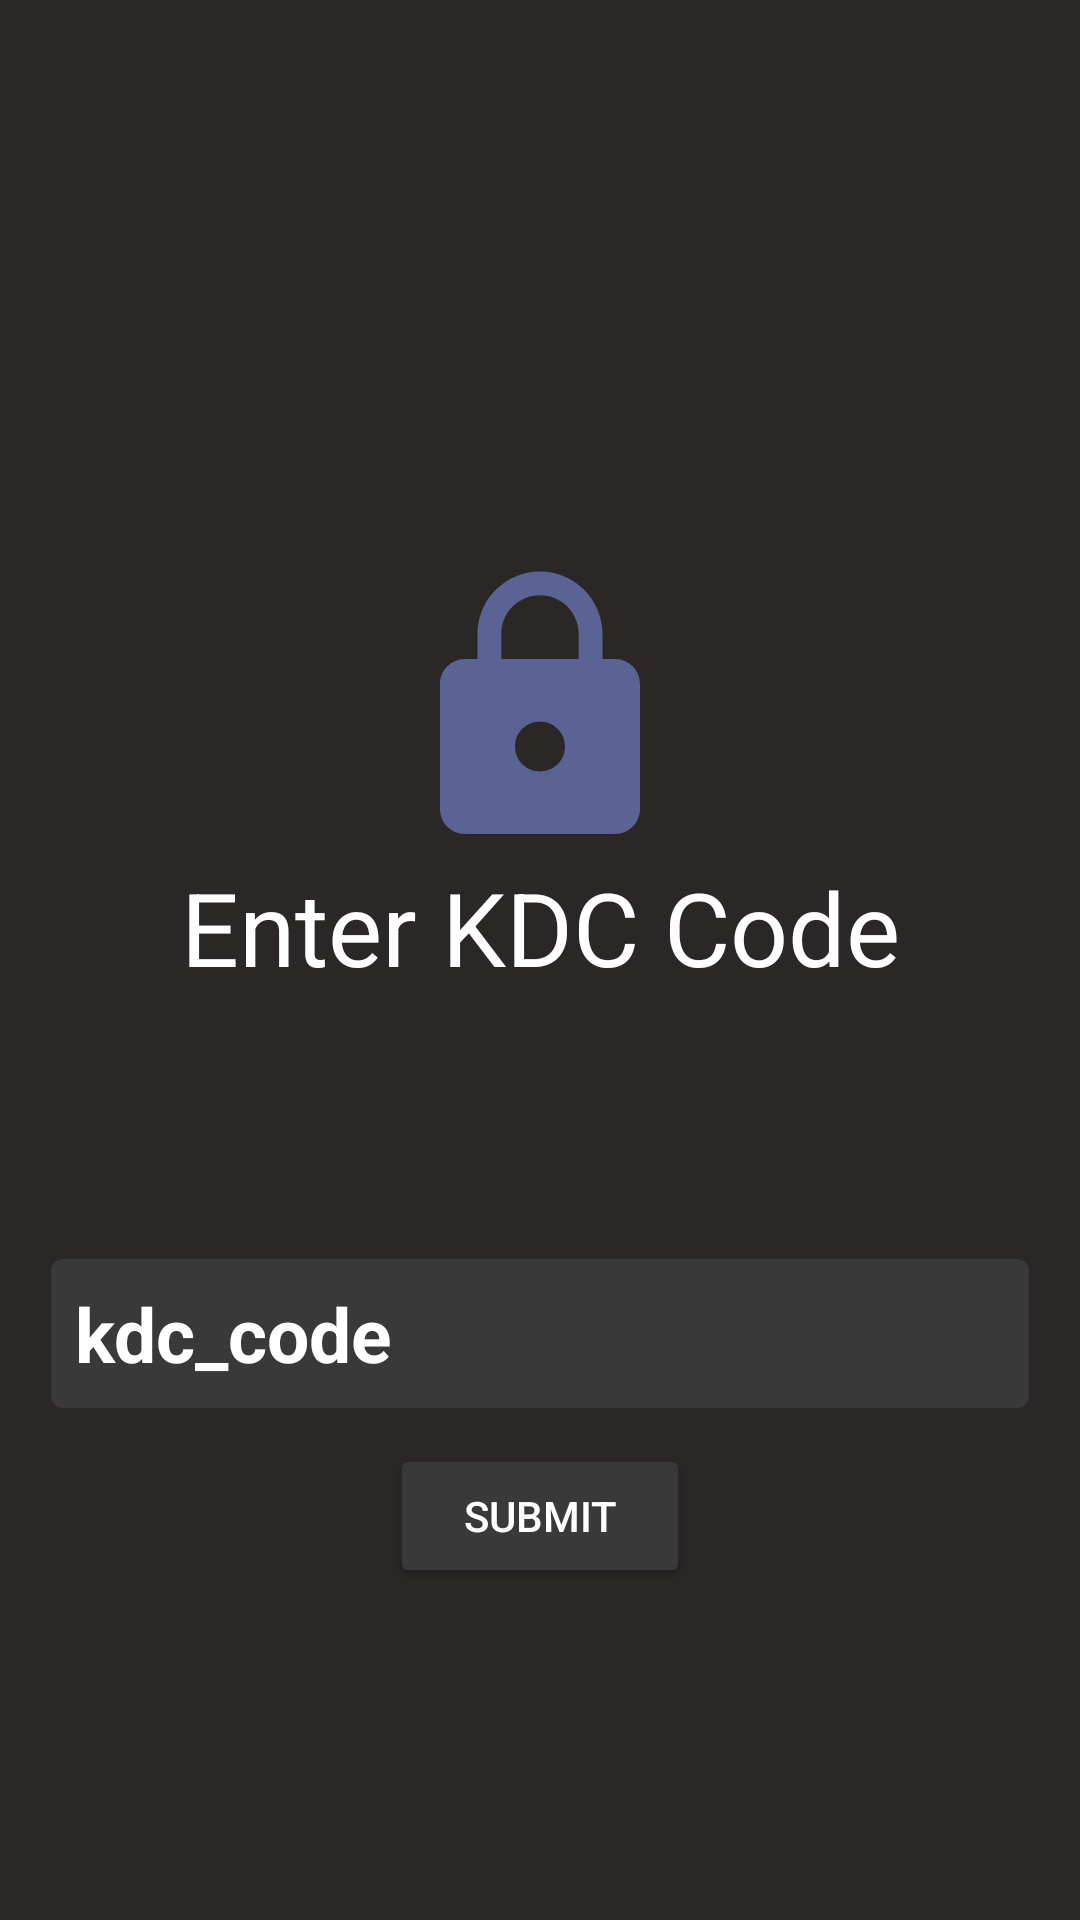

The Android layout XML behind this screen, and the referenced resources:
<!-- AndroidManifest.xml: application theme Theme.Locktalk_MessageApp -->
<!-- res/layout/activity_kdc_entry.xml -->
<?xml version="1.0" encoding="utf-8"?>
<LinearLayout xmlns:android="http://schemas.android.com/apk/res/android"
    xmlns:app="http://schemas.android.com/apk/res-auto"
    xmlns:tools="http://schemas.android.com/tools"
    android:layout_width="match_parent"
    android:layout_height="match_parent"
    android:orientation="vertical"
    android:gravity="center"
    tools:context=".controllers.KdcEntryActivity">

    <LinearLayout
        android:layout_width="match_parent"
        android:layout_height="297dp"
        android:gravity="center"
        android:orientation="vertical">

        <ImageView
            android:layout_width="100dp"
            android:layout_height="100dp"
            android:src="@drawable/lock_logo"
            app:tint="@color/Blue" />

        <TextView
            android:layout_width="match_parent"
            android:layout_height="wrap_content"
            android:text="Enter KDC Code"
            android:textAlignment="center"
            android:textAppearance="@style/TextAppearance.AppCompat.Display1"
            android:textColor="@color/white" />
    </LinearLayout>

    <RelativeLayout
        android:layout_width="match_parent"
        android:layout_height="wrap_content"
        android:layout_gravity="center_vertical">

        <EditText
            android:id="@+id/kdcCode"
            android:layout_width="330dp"
            android:layout_height="wrap_content"
            android:layout_centerInParent="true"
            android:layout_marginStart="10dp"
            android:layout_marginLeft="10dp"
            android:layout_marginTop="10dp"
            android:layout_marginEnd="10dp"
            android:layout_marginRight="10dp"
            android:layout_marginBottom="10dp"
            android:background="@drawable/textinputbubble"

            android:hint="kdc_code"
            android:inputType="text"
            android:padding="10dp"
            android:textColor="@color/white"
            android:textColorHint="@color/white"
            android:textSize="25sp"
            android:textStyle="bold" />

    </RelativeLayout>

    <RelativeLayout
        android:layout_width="100dp"
        android:layout_height="wrap_content"
        android:layout_gravity="center">

        <Button
            android:id="@+id/submitKdcCodeButton"
            android:layout_width="100dp"
            android:layout_height="wrap_content"
            android:layout_centerInParent="true"
            android:backgroundTint="@color/Grey"
            android:text="Submit" />

    </RelativeLayout>

</LinearLayout>
<!-- resources referenced by this layout -->
<resources>
  <color name="Blue">#5A6393</color>
  <color name="Grey">#3A3939</color>
  <color name="white">#FFFFFFFF</color>
  <!-- drawable lock_logo (drawable) -->
  <vector android:height="24dp" android:tint="#5A6393"
      android:viewportHeight="24" android:viewportWidth="24"
      android:width="24dp" xmlns:android="http://schemas.android.com/apk/res/android">
      <path android:fillColor="@android:color/white" android:pathData="M18,8h-1L17,6c0,-2.76 -2.24,-5 -5,-5S7,3.24 7,6v2L6,8c-1.1,0 -2,0.9 -2,2v10c0,1.1 0.9,2 2,2h12c1.1,0 2,-0.9 2,-2L20,10c0,-1.1 -0.9,-2 -2,-2zM12,17c-1.1,0 -2,-0.9 -2,-2s0.9,-2 2,-2 2,0.9 2,2 -0.9,2 -2,2zM15.1,8L8.9,8L8.9,6c0,-1.71 1.39,-3.1 3.1,-3.1 1.71,0 3.1,1.39 3.1,3.1v2z"/>
  </vector>
  <!-- drawable textinputbubble (drawable) -->
  <?xml version="1.0" encoding="utf-8"?>
  
  <shape android:shape="rectangle" xmlns:android="http://schemas.android.com/apk/res/android">
  
      <stroke android:width="2dp" android:color="@color/Dark_Grey"/>
      <corners android:radius="5dp"/>
      <solid android:color="@color/Grey"/>
  </shape>
  <style name="Theme.Locktalk_MessageApp" parent="Base.Theme.Locktalk_MessageApp" />
  <color name="Dark_Grey">#2B2727</color>
  <style name="Base.Theme.Locktalk_MessageApp" parent="Theme.Material3.DayNight.NoActionBar">
          
          
  
          
          <item name="colorPrimary">@color/Dark_Grey</item>
          <item name="colorPrimaryVariant">@color/Dark_Grey</item>
          <item name="colorOnPrimary">@color/white</item>
  
          
          <item name="colorSecondary">@color/Grey</item>
          <item name="colorSecondaryVariant">@color/Grey</item>
          <item name="colorOnSecondary">@color/white</item>
  
          
          <item name="android:statusBarColor">?attr/colorPrimaryVariant</item>
  
          
          <item name="android:windowBackground">@color/Dark_Grey</item>
          <item name="android:textColor">@color/white</item>
          <item name="android:textColorPrimary">@color/white</item>
          <item name="android:textColorSecondary">@color/white</item>
          <item name="iconTint">@color/white</item>
  
      </style>
</resources>
